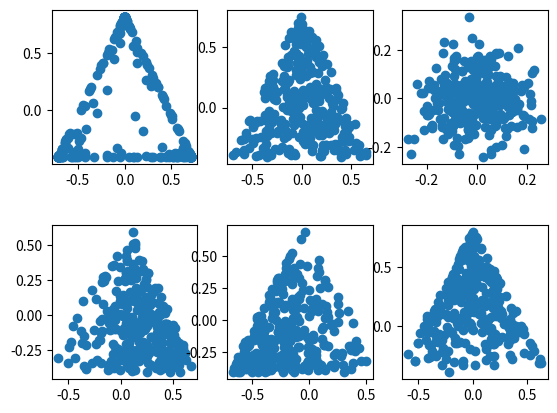

This chart was generated by the following Python code:
import numpy as np
import random
import matplotlib.pyplot as plt

def sampleDirichlet(params):
    sample = [random.gammavariate(a,1) for a in params]
    return [v/sum(sample) for v in sample]

def npSampleDirichlet(params, size=None):
    params = np.array(params)
    if len(np.shape(params))==1:
        if size==None:
            sample = np.array([np.random.gamma(a,1.0) for a in params])
        else:
            if np.shape(params)[0]==size[0]:
                sample = np.array([np.random.gamma(a,1.0,size[1]) for a in params])
            elif np.shape(params)[0]<size[0]:
                sample = np.array([np.random.gamma(a,1.0,size[1]) for a in params[:-1]])
                rest = 1+size[0]-np.shape(params)[0]
                sample = np.concatenate((sample, 
                                         np.random.gamma(params[-1],1.0,
                                                         (rest,size[1]))))
            else:
                assert(False)
    elif len(np.shape(params))==0:
        assert(size!=None)
        sample = np.random.gamma(params, 1.0, size)
    return sample/np.sum(sample, axis=0)
      
def main():
    noSamples = 300;
    plt.subplots_adjust(hspace=0.4)
    tran = np.array([np.array([1,-1,0])/np.sqrt(2),np.array([-1,-1,2])/np.sqrt(6)])
    #alpha = 0.1
    plt.subplot(231)
    samples = npSampleDirichlet(0.1,(3,noSamples))
    samples = np.dot(tran, samples)
    plt.scatter(samples[0,:], samples[1,:])
    #alpha = 1.0
    plt.subplot(232)
    samples = npSampleDirichlet(1,(3,noSamples))
    samples = np.dot(tran, samples)
    plt.scatter(samples[0,:], samples[1,:])
    #alpha = 10.0
    plt.subplot(233)
    samples = npSampleDirichlet(10,(3,noSamples))
    samples = np.dot(tran, samples)
    plt.scatter(samples[0,:], samples[1,:])
    #
    plt.subplot(234)
    samples = npSampleDirichlet([2,1],(3,noSamples))
    samples = np.dot(tran, samples)
    plt.scatter(samples[0,:], samples[1,:])
    #
    plt.subplot(235)
    samples = npSampleDirichlet([1,2,1],(3,noSamples))
    samples = np.dot(tran, samples)
    plt.scatter(samples[0,:], samples[1,:])
    #
    plt.subplot(236)
    samples = npSampleDirichlet([1,1,2],(3,noSamples))
    samples = np.dot(tran, samples)
    plt.scatter(samples[0,:], samples[1,:])
    plt.show()


if __name__=="__main__":
    main()
